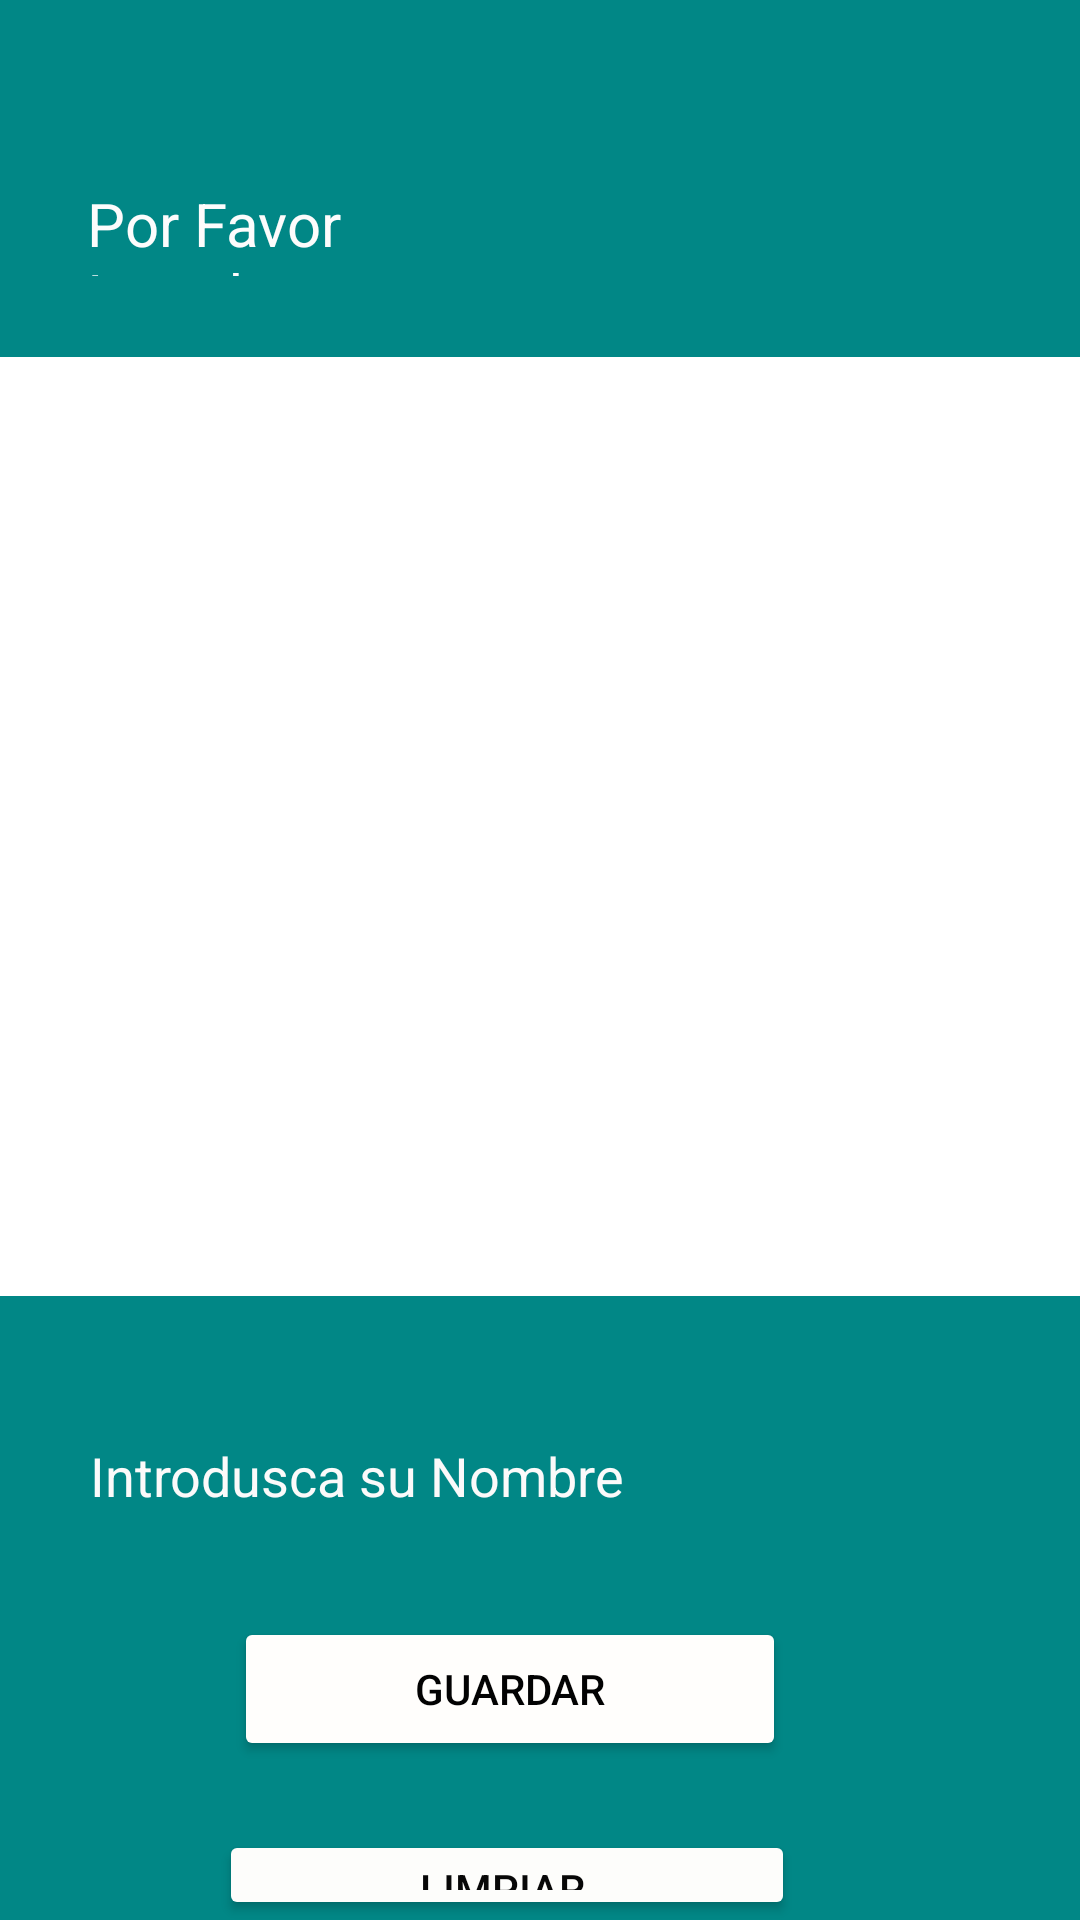

Android layout source for this screen:
<!-- AndroidManifest.xml: application theme Theme.Ejercicio2_4_PM01 -->
<!-- res/layout/activity_main.xml -->
<?xml version="1.0" encoding="utf-8"?>
<RelativeLayout xmlns:android="http://schemas.android.com/apk/res/android"
    xmlns:app="http://schemas.android.com/apk/res-auto"
    xmlns:tools="http://schemas.android.com/tools"
    android:layout_width="match_parent"
    android:layout_height="match_parent"
    android:background="@color/teal_700"
    tools:context=".MainActivity">


    <LinearLayout
        android:id="@+id/signLayout"
        android:layout_width="match_parent"
        android:layout_height="313dp"
        android:layout_below="@+id/textView"
        android:layout_marginTop="27dp"
        android:background="@color/white"
        android:orientation="vertical" />


    <Button
        android:id="@+id/btnIngresar"
        android:layout_width="235dp"
        android:layout_height="wrap_content"
        android:layout_below="@+id/txtDescripcion"
        android:layout_alignParentStart="true"
        android:layout_alignParentLeft="true"
        android:layout_alignParentEnd="true"
        android:layout_alignParentRight="true"
        android:layout_marginStart="78dp"
        android:layout_marginLeft="78dp"
        android:layout_marginTop="22dp"
        android:layout_marginEnd="98dp"
        android:layout_marginRight="98dp"
        android:text="Guardar"
        android:textColor="#020202"
        app:backgroundTint="#FFFEFC"
        app:cornerRadius="20dp"
        app:icon="@drawable/ic_baseline_save_alt_24"
        app:iconTint="#0B0B0B" />

    <Button
        android:id="@+id/btnlistado"
        android:layout_width="wrap_content"
        android:layout_height="wrap_content"
        android:layout_below="@+id/btnLimpiar"
        android:layout_alignParentStart="true"
        android:layout_alignParentLeft="true"
        android:layout_alignParentEnd="true"
        android:layout_alignParentRight="true"
        android:layout_marginStart="77dp"
        android:layout_marginLeft="77dp"
        android:layout_marginTop="18dp"
        android:layout_marginEnd="91dp"
        android:layout_marginRight="91dp"
        android:text="VER FIRMA"
        android:textColor="#070707"
        app:backgroundTint="#FBFAF7"
        app:cornerRadius="20dp"
        app:icon="@drawable/ic_baseline_preview_24"
        app:iconTint="#0C0C0C" />

    <Button
        android:id="@+id/btnLimpiar"
        android:layout_width="wrap_content"
        android:layout_height="wrap_content"
        android:layout_below="@+id/btnIngresar"
        android:layout_alignParentStart="true"
        android:layout_alignParentLeft="true"
        android:layout_alignParentEnd="true"
        android:layout_alignParentRight="true"
        android:layout_marginStart="73dp"
        android:layout_marginLeft="73dp"
        android:layout_marginTop="23dp"
        android:layout_marginEnd="95dp"
        android:layout_marginRight="95dp"
        android:text="Limpiar "
        android:textColor="#070707"
        app:backgroundTint="#FDFDFB"
        app:cornerRadius="20dp"
        app:icon="@drawable/ic_baseline_change_circle_24"
        app:iconTint="#090909" />

    <EditText
        android:id="@+id/txtDescripcion"
        android:layout_width="280dp"
        android:layout_height="50dp"
        android:layout_below="@+id/signLayout"
        android:layout_alignParentStart="true"
        android:layout_alignParentLeft="true"
        android:layout_alignParentEnd="true"
        android:layout_alignParentRight="true"
        android:layout_marginStart="30dp"
        android:layout_marginLeft="30dp"
        android:layout_marginTop="35dp"
        android:layout_marginEnd="30dp"
        android:layout_marginRight="30dp"
        android:background="@drawable/borde"
        android:ems="10"
        android:hint="Introdusca su Nombre"
        android:inputType="textPersonName"
        android:textColor="#FDFBFB"
        android:textColorHint="#FBFAFA" />

    <TextView
        android:id="@+id/textView"
        android:layout_width="227dp"
        android:layout_height="31dp"
        android:layout_alignParentStart="true"
        android:layout_alignParentLeft="true"
        android:layout_alignParentTop="true"
        android:layout_alignParentEnd="true"
        android:layout_alignParentRight="true"
        android:layout_marginStart="29dp"
        android:layout_marginLeft="29dp"
        android:layout_marginTop="61dp"
        android:layout_marginEnd="155dp"
        android:layout_marginRight="155dp"
        android:background="@color/design_default_color_secondary_variant"
        android:text="Por Favor Introdusca una Firma "
        android:textColor="#FDFCFC"
        android:textSize="20sp" />


</RelativeLayout>
<!-- resources referenced by this layout -->
<resources>
  <style name="Theme.Ejercicio2_4_PM01" parent="Theme.MaterialComponents.DayNight.DarkActionBar">
          
          <item name="colorPrimary">@color/purple_500</item>
          <item name="colorPrimaryVariant">@color/purple_700</item>
          <item name="colorOnPrimary">@color/white</item>
          
          <item name="colorSecondary">@color/teal_200</item>
          <item name="colorSecondaryVariant">@color/teal_700</item>
          <item name="colorOnSecondary">@color/black</item>
          
          <item name="android:statusBarColor" tools:targetApi="l">?attr/colorPrimaryVariant</item>
          
      </style>
  <!-- not gathered from this repository: default colours our renderer supplied (Android Studio template values) -->
  <color name="purple_500">#FF6200EE</color>
  <color name="purple_700">#FF3700B3</color>
  <color name="teal_200">#FF03DAC5</color>
  <color name="teal_700">#FF018786</color>
  <color name="black">#FF000000</color>
  <color name="white">#FFFFFFFF</color>
</resources>
